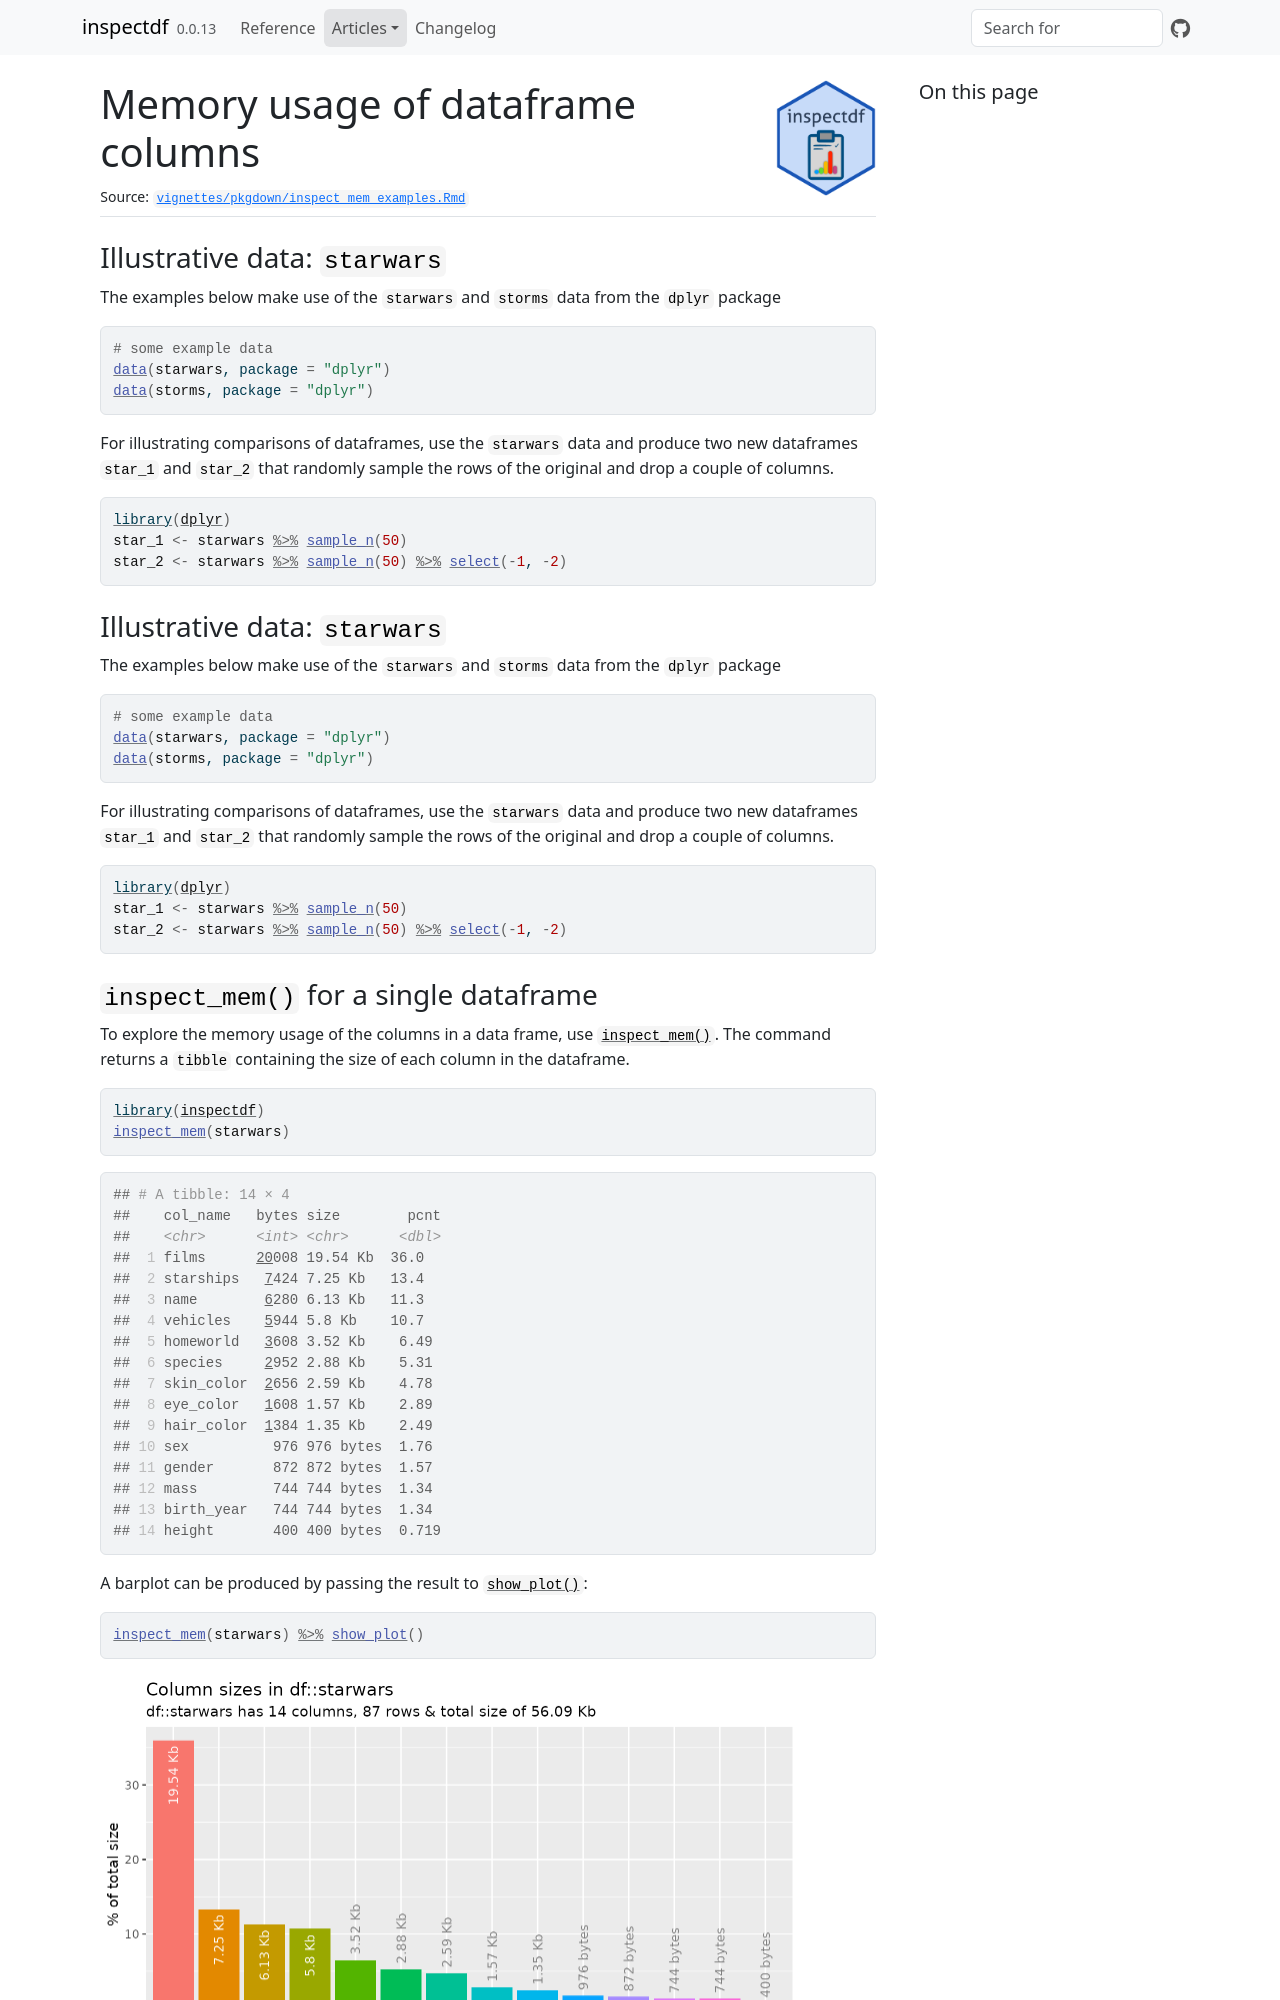

repository: alastairrushworth/inspectdf · page: articles/pkgdown/inspect_mem_examples.html · generator: jekyll

# Memory usage of dataframe columns

## Illustrative data: `starwars`

The examples below make use of the `starwars` and `storms` data from the
`dplyr` package

``` r

# some example data
data(starwars, package = "dplyr")
data(storms, package = "dplyr")
```

For illustrating comparisons of dataframes, use the `starwars` data and
produce two new dataframes `star_1` and `star_2` that randomly sample
the rows of the original and drop a couple of columns.

``` r

library(dplyr)
star_1 <- starwars %>% sample_n(50)
star_2 <- starwars %>% sample_n(50) %>% select(-1, -2)
```

## Illustrative data: `starwars`

The examples below make use of the `starwars` and `storms` data from the
`dplyr` package

``` r

# some example data
data(starwars, package = "dplyr")
data(storms, package = "dplyr")
```

For illustrating comparisons of dataframes, use the `starwars` data and
produce two new dataframes `star_1` and `star_2` that randomly sample
the rows of the original and drop a couple of columns.

``` r

library(dplyr)
star_1 <- starwars %>% sample_n(50)
star_2 <- starwars %>% sample_n(50) %>% select(-1, -2)
```
